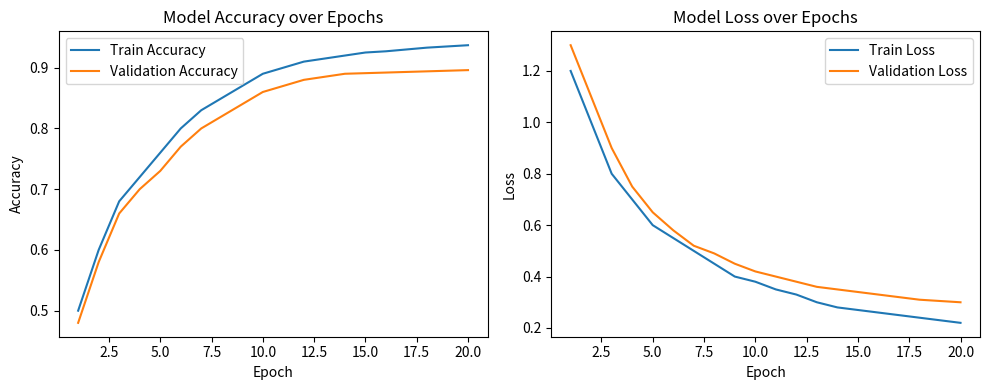

Python code for this plot: (Note: this script raises an exception after producing the figure.)
import matplotlib.pyplot as plt

# Dummy data resembling a normal training curve
epochs = list(range(1, 21))
train_accuracy = [0.50, 0.60, 0.68, 0.72, 0.76, 0.80, 0.83, 0.85, 0.87, 0.89, 0.90, 0.91, 0.915, 0.92, 0.925, 0.927, 0.930, 0.933, 0.935, 0.937]
val_accuracy = [0.48, 0.58, 0.66, 0.70, 0.73, 0.77, 0.80, 0.82, 0.84, 0.86, 0.87, 0.88, 0.885, 0.89, 0.891, 0.892, 0.893, 0.894, 0.895, 0.896]
train_loss = [1.2, 1.0, 0.8, 0.7, 0.6, 0.55, 0.5, 0.45, 0.4, 0.38, 0.35, 0.33, 0.30, 0.28, 0.27, 0.26, 0.25, 0.24, 0.23, 0.22]
val_loss = [1.3, 1.1, 0.9, 0.75, 0.65, 0.58, 0.52, 0.49, 0.45, 0.42, 0.4, 0.38, 0.36, 0.35, 0.34, 0.33, 0.32, 0.31, 0.305, 0.3]

# Plot
plt.figure(figsize=(10, 4))

# Accuracy plot
plt.subplot(1, 2, 1)
plt.plot(epochs, train_accuracy, label='Train Accuracy')
plt.plot(epochs, val_accuracy, label='Validation Accuracy')
plt.title('Model Accuracy over Epochs')
plt.xlabel('Epoch')
plt.ylabel('Accuracy')
plt.legend()

# Loss plot
plt.subplot(1, 2, 2)
plt.plot(epochs, train_loss, label='Train Loss')
plt.plot(epochs, val_loss, label='Validation Loss')
plt.title('Model Loss over Epochs')
plt.xlabel('Epoch')
plt.ylabel('Loss')
plt.legend()

plt.tight_layout()
plt.savefig("/mnt/data/training_plot.png")
plt.show()
